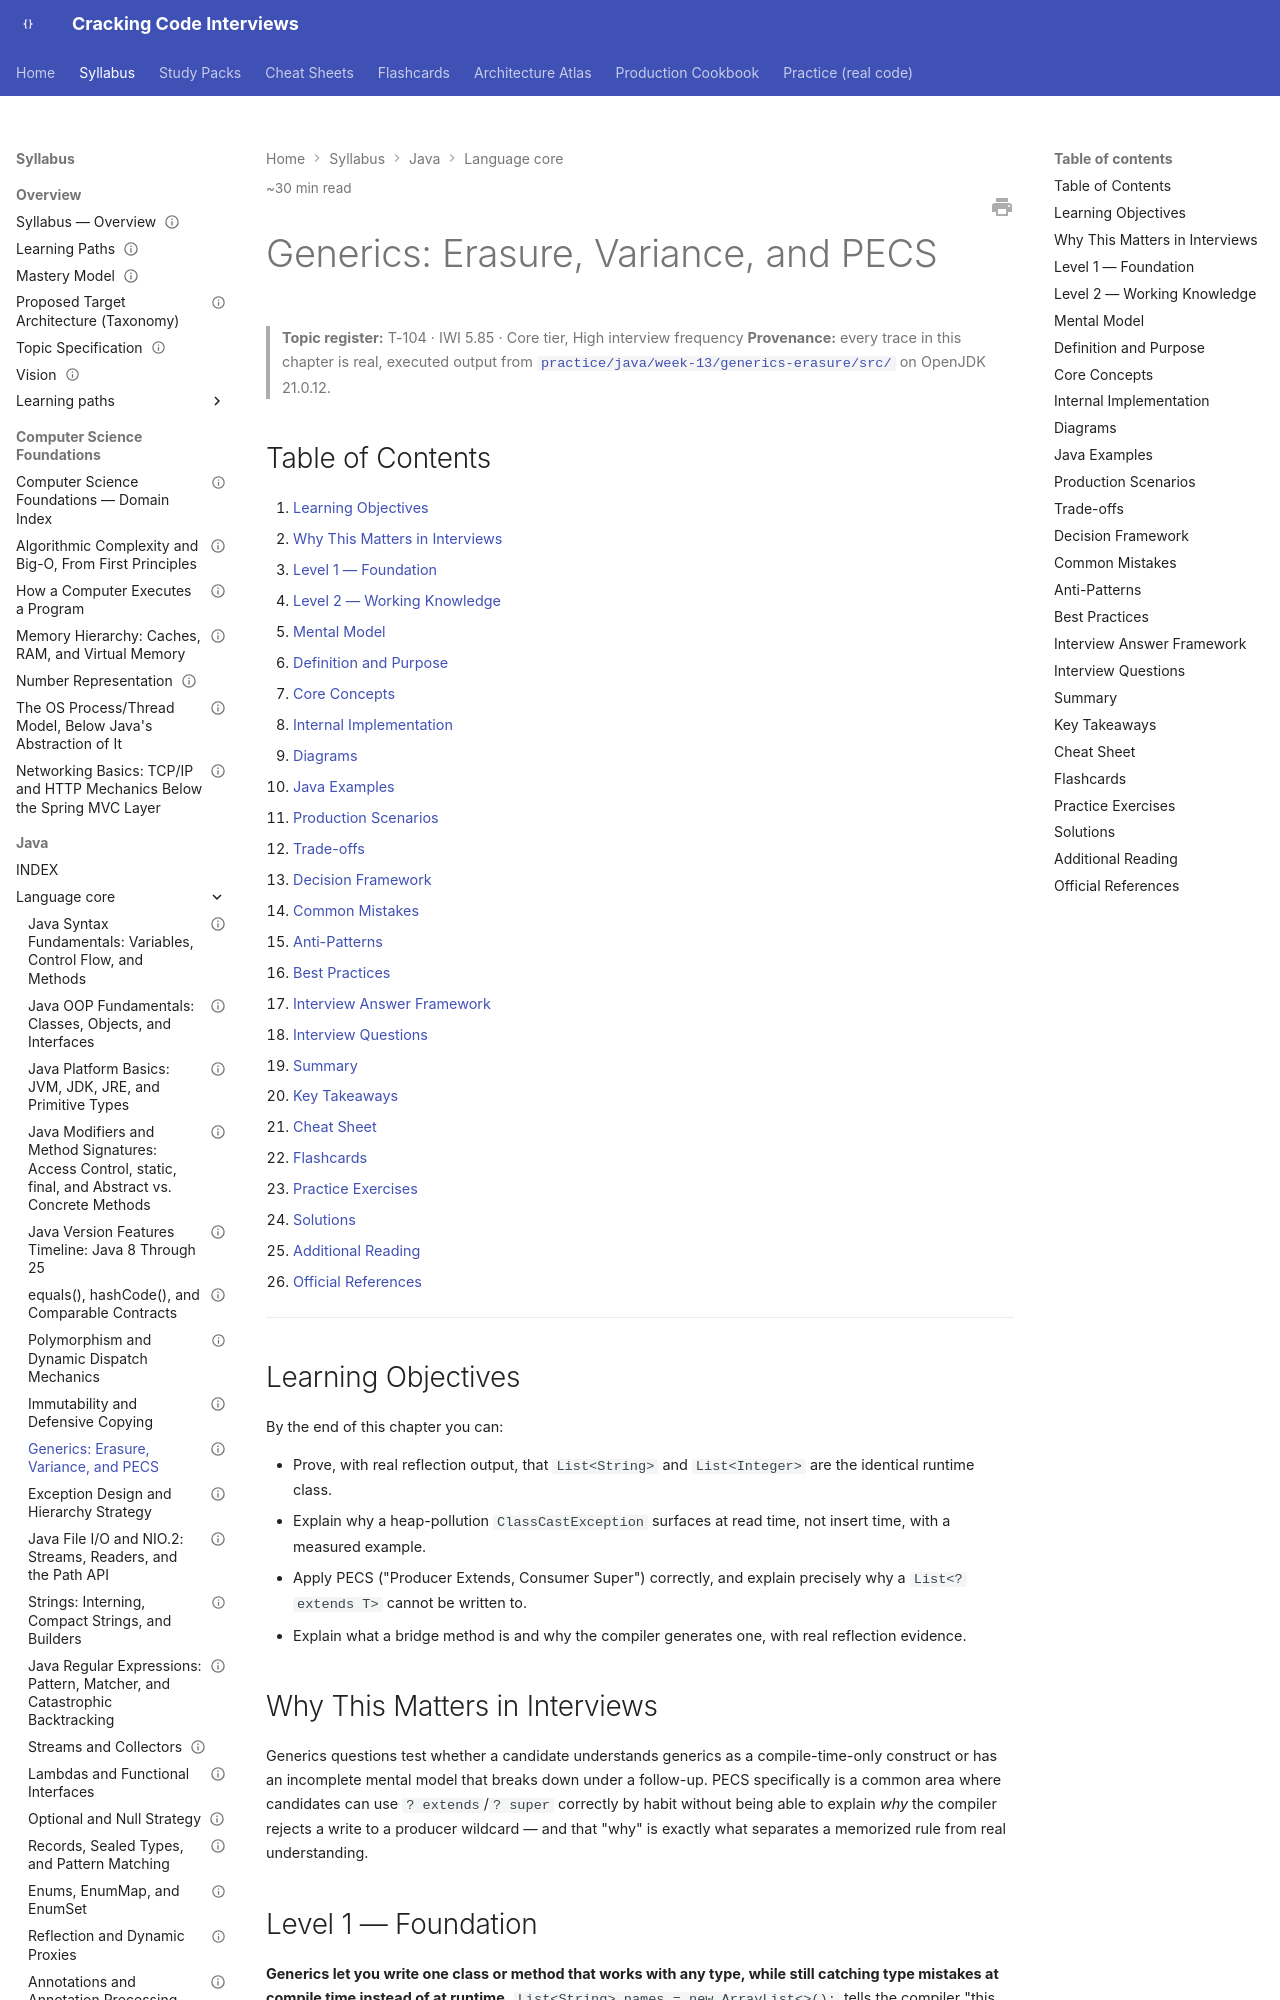

repository: JuanMelendres/cracking-code-interviews · page: syllabus/02-java/language-core/generics-erasure-and-pecs/index.html · generator: mkdocs

---
title: "Generics: Erasure, Variance, and PECS"
slug: generics-erasure-and-pecs
document_type: handbook-chapter
domain: 02-java/language-core
status: draft
version: 1.0
last_updated: 2026-09-03
source_history:
  - handbook/java-core/generics-erasure-and-pecs.md
difficulty:
  - intermediate
  - advanced
target_levels:
  - senior
  - staff
estimated_reading_minutes: 30
topic_id: T-104
mastery_levels_covered: [L1, L2, L3, L4]
prerequisites: []
related:
  - streams-and-collectors.md
  - ../../../study-packs/week-13/03-generics-erasure-and-pecs.md
official_references:
  - https://docs.oracle.com/javase/tutorial/java/generics/index.html
  - https://docs.oracle.com/javase/specs/jls/se21/html/jls-4.html#jls-4.6
---

# Generics: Erasure, Variance, and PECS

> **Topic register:** T-104 · IWI 5.85 · Core tier, High interview frequency
> **Provenance:** every trace in this chapter is real, executed output from [`practice/java/week-13/generics-erasure/src/`](../../../practice/java/week-13/generics-erasure/src/) on OpenJDK 21.0.12.

## Table of Contents

1. [Learning Objectives](#learning-objectives)
2. [Why This Matters in Interviews](#why-this-matters-in-interviews)
3. [Level 1 — Foundation](#level-1-foundation)
4. [Level 2 — Working Knowledge](#level-2-working-knowledge)
5. [Mental Model](#mental-model)
6. [Definition and Purpose](#definition-and-purpose)
7. [Core Concepts](#core-concepts)
8. [Internal Implementation](#internal-implementation)
9. [Diagrams](#diagrams)
10. [Java Examples](#java-examples)
11. [Production Scenarios](#production-scenarios)
12. [Trade-offs](#trade-offs)
13. [Decision Framework](#decision-framework)
14. [Common Mistakes](#common-mistakes)
15. [Anti-Patterns](#anti-patterns)
16. [Best Practices](#best-practices)
17. [Interview Answer Framework](#interview-answer-framework)
18. [Interview Questions](#interview-questions)
19. [Summary](#summary)
20. [Key Takeaways](#key-takeaways)
21. [Cheat Sheet](#cheat-sheet)
22. [Flashcards](#flashcards)
23. [Practice Exercises](#practice-exercises)
24. [Solutions](#solutions)
25. [Additional Reading](#additional-reading)
26. [Official References](#official-references)

---

## Learning Objectives

By the end of this chapter you can:

- Prove, with real reflection output, that `List<String>` and `List<Integer>` are the identical runtime class.
- Explain why a heap-pollution `ClassCastException` surfaces at read time, not insert time, with a measured example.
- Apply PECS ("Producer Extends, Consumer Super") correctly, and explain precisely why a `List<? extends T>` cannot be written to.
- Explain what a bridge method is and why the compiler generates one, with real reflection evidence.

## Why This Matters in Interviews

Generics questions test whether a candidate understands generics as a compile-time-only construct or has an incomplete mental model that breaks down under a follow-up. PECS specifically is a common area where candidates can use `? extends`/`? super` correctly by habit without being able to explain *why* the compiler rejects a write to a producer wildcard — and that "why" is exactly what separates a memorized rule from real understanding.

## Level 1 — Foundation

**Generics let you write one class or method that works with any type, while still catching type mistakes at compile time instead of at runtime.** `List<String> names = new ArrayList<>();` tells the compiler "this list only ever holds `String`s" — attempting `names.add(42)` fails to compile immediately, rather than compiling successfully and only breaking later, confusingly, when something tries to treat the `42` as a `String`.

Think of a generic type like a labeled storage box: `Box<String>` is a box explicitly labeled "Strings only," so anyone using it (including the compiler) knows what's inside without opening it and guessing — versus an old-style unlabeled `List` (pre-Java-5 style), where every item taken out has to be manually cast, and a wrong guess only fails at that exact point, not at the point the wrong item was put in.
